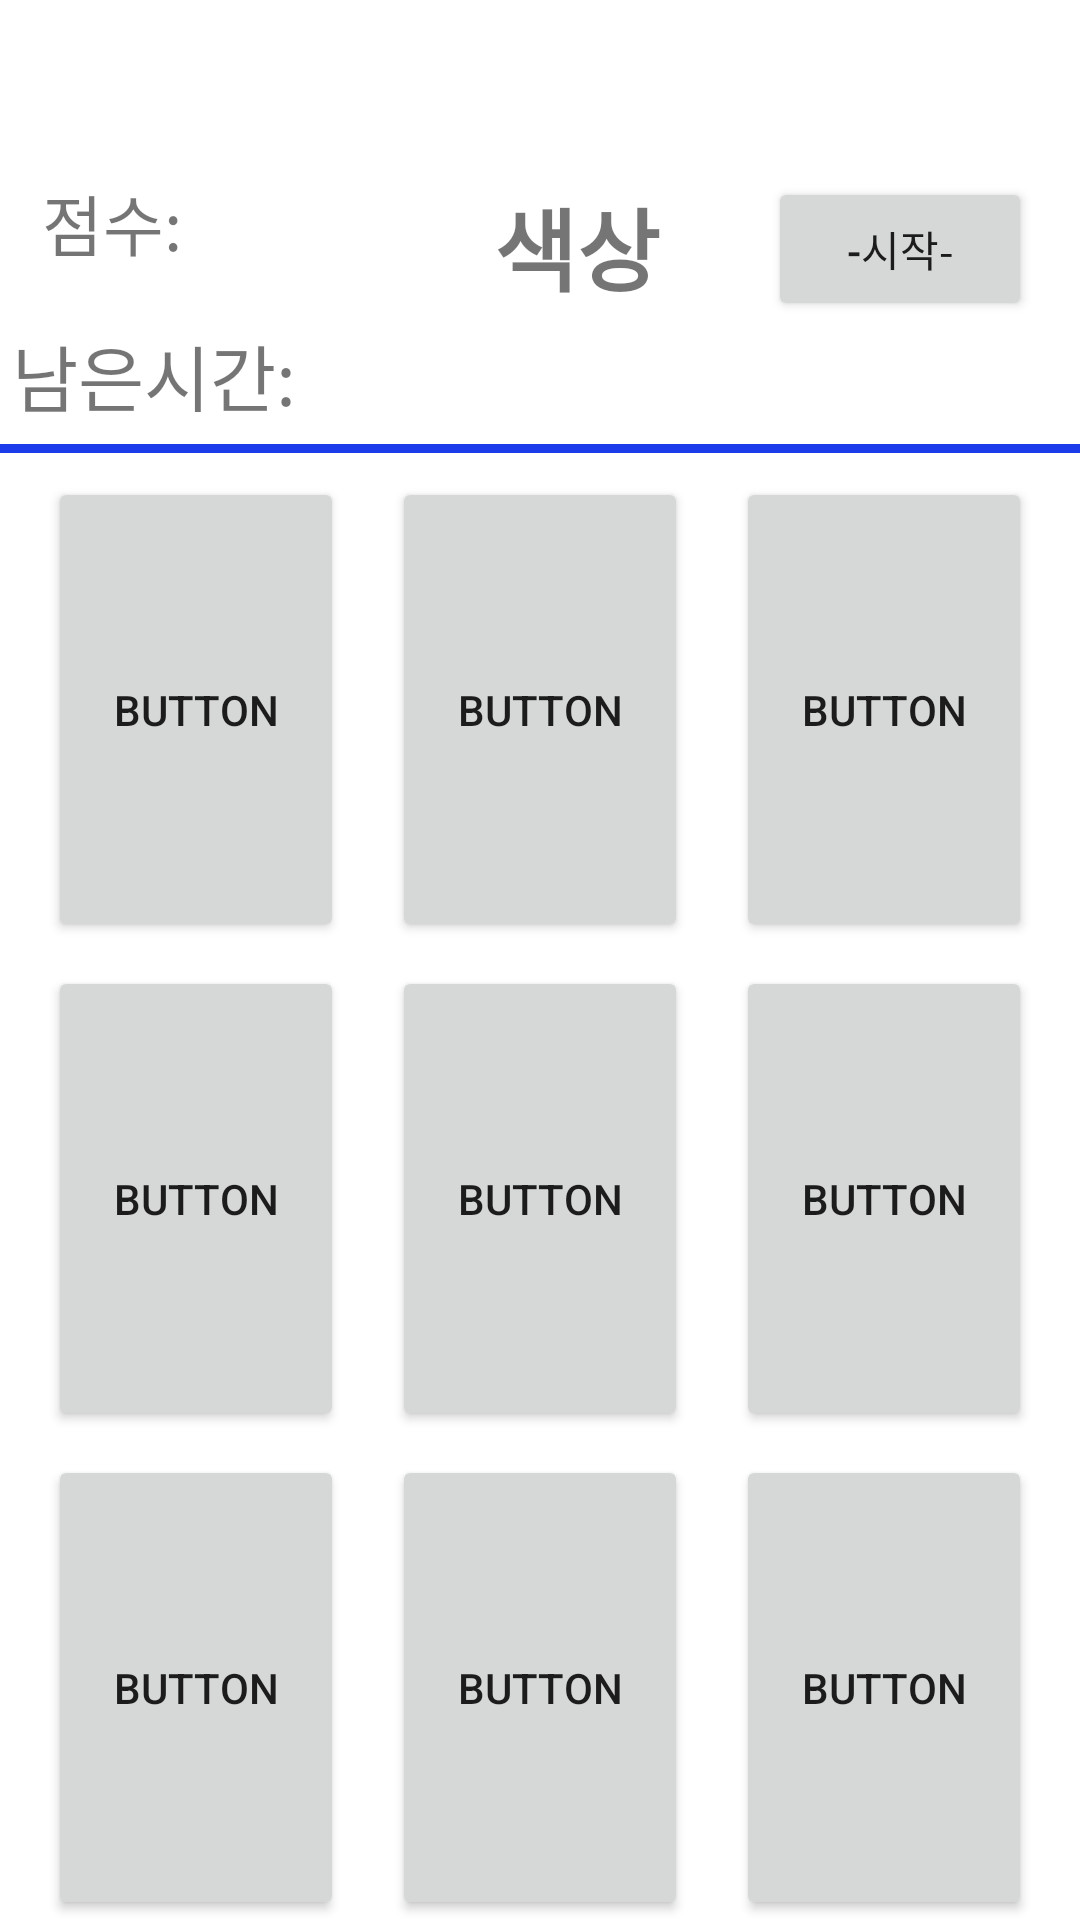

Write the Android layout XML for this screen, with the resource values it uses.
<!-- AndroidManifest.xml: application theme Theme.TouchGame -->
<!-- res/layout/activity_main.xml -->
<?xml version="1.0" encoding="utf-8"?>
<androidx.constraintlayout.widget.ConstraintLayout xmlns:android="http://schemas.android.com/apk/res/android"
    xmlns:app="http://schemas.android.com/apk/res-auto"
    xmlns:tools="http://schemas.android.com/tools"
    android:layout_width="match_parent"
    android:layout_height="match_parent"
    android:onClick="button4"
    tools:context=".MainActivity">

    <Button
        android:id="@+id/button"
        android:layout_width="0dp"
        android:layout_height="0dp"
        android:layout_marginStart="16dp"
        android:layout_marginLeft="16dp"
        android:layout_marginTop="8dp"
        android:layout_marginEnd="8dp"
        android:layout_marginRight="8dp"
        android:onClick="button1"
        android:text="Button"
        app:layout_constraintBottom_toTopOf="@+id/button4"
        app:layout_constraintEnd_toStartOf="@+id/button2"
        app:layout_constraintHorizontal_bias="0.5"
        app:layout_constraintStart_toStartOf="parent"
        app:layout_constraintTop_toBottomOf="@+id/view" />

    <Button
        android:id="@+id/button2"
        android:layout_width="0dp"
        android:layout_height="0dp"
        android:layout_marginStart="8dp"
        android:layout_marginLeft="8dp"
        android:layout_marginTop="8dp"
        android:layout_marginEnd="8dp"
        android:layout_marginRight="8dp"
        android:onClick="button2"
        android:text="Button"
        app:layout_constraintBottom_toTopOf="@+id/button5"
        app:layout_constraintEnd_toStartOf="@+id/button3"
        app:layout_constraintHorizontal_bias="0.5"
        app:layout_constraintStart_toEndOf="@+id/button"
        app:layout_constraintTop_toBottomOf="@+id/view" />

    <Button
        android:id="@+id/button3"
        android:layout_width="0dp"
        android:layout_height="0dp"
        android:layout_marginStart="8dp"
        android:layout_marginLeft="8dp"
        android:layout_marginTop="8dp"
        android:layout_marginEnd="16dp"
        android:layout_marginRight="16dp"
        android:onClick="button3"
        android:text="Button"
        app:layout_constraintBottom_toTopOf="@+id/button6"
        app:layout_constraintEnd_toEndOf="parent"
        app:layout_constraintHorizontal_bias="0.5"
        app:layout_constraintStart_toEndOf="@+id/button2"
        app:layout_constraintTop_toBottomOf="@+id/view" />

    <Button
        android:id="@+id/button4"
        android:layout_width="0dp"
        android:layout_height="0dp"
        android:layout_marginStart="16dp"
        android:layout_marginLeft="16dp"
        android:layout_marginTop="8dp"
        android:layout_marginEnd="16dp"
        android:layout_marginRight="16dp"
        android:onClick="button4"
        android:text="Button"
        app:layout_constraintBottom_toTopOf="@+id/button7"
        app:layout_constraintEnd_toStartOf="@+id/button2"
        app:layout_constraintHorizontal_bias="0.0"
        app:layout_constraintStart_toStartOf="parent"
        app:layout_constraintTop_toBottomOf="@+id/button" />

    <Button
        android:id="@+id/button5"
        android:layout_width="0dp"
        android:layout_height="0dp"
        android:layout_marginStart="16dp"
        android:layout_marginLeft="16dp"
        android:layout_marginTop="8dp"
        android:layout_marginEnd="16dp"
        android:layout_marginRight="16dp"
        android:onClick="button5"
        android:text="Button"
        app:layout_constraintBottom_toTopOf="@+id/button8"
        app:layout_constraintEnd_toStartOf="@+id/button3"
        app:layout_constraintHorizontal_bias="0.5"
        app:layout_constraintStart_toEndOf="@+id/button"
        app:layout_constraintTop_toBottomOf="@+id/button2" />

    <Button
        android:id="@+id/button6"
        android:layout_width="0dp"
        android:layout_height="0dp"
        android:layout_marginStart="16dp"
        android:layout_marginLeft="16dp"
        android:layout_marginTop="8dp"
        android:layout_marginEnd="16dp"
        android:layout_marginRight="16dp"
        android:onClick="button6"
        android:text="Button"
        app:layout_constraintBottom_toTopOf="@+id/button9"
        app:layout_constraintEnd_toEndOf="parent"
        app:layout_constraintHorizontal_bias="0.5"
        app:layout_constraintStart_toEndOf="@+id/button2"
        app:layout_constraintTop_toBottomOf="@+id/button3" />

    <Button
        android:id="@+id/button7"
        android:layout_width="0dp"
        android:layout_height="0dp"
        android:layout_marginStart="16dp"
        android:layout_marginLeft="16dp"
        android:layout_marginTop="8dp"
        android:layout_marginEnd="16dp"
        android:layout_marginRight="16dp"
        android:onClick="button7"
        android:text="Button"
        app:layout_constraintBottom_toBottomOf="parent"
        app:layout_constraintEnd_toStartOf="@+id/button2"
        app:layout_constraintHorizontal_bias="0.0"
        app:layout_constraintStart_toStartOf="parent"
        app:layout_constraintTop_toBottomOf="@+id/button4" />

    <Button
        android:id="@+id/button8"
        android:layout_width="0dp"
        android:layout_height="0dp"
        android:layout_marginStart="16dp"
        android:layout_marginLeft="16dp"
        android:layout_marginTop="8dp"
        android:layout_marginEnd="16dp"
        android:layout_marginRight="16dp"
        android:onClick="button8"
        android:text="Button"
        app:layout_constraintBottom_toBottomOf="parent"
        app:layout_constraintEnd_toStartOf="@+id/button3"
        app:layout_constraintHorizontal_bias="0.5"
        app:layout_constraintStart_toEndOf="@+id/button"
        app:layout_constraintTop_toBottomOf="@+id/button5"
        app:layout_constraintVertical_bias="0.0" />

    <Button
        android:id="@+id/button9"
        android:layout_width="0dp"
        android:layout_height="0dp"
        android:layout_marginStart="16dp"
        android:layout_marginLeft="16dp"
        android:layout_marginTop="8dp"
        android:layout_marginEnd="16dp"
        android:layout_marginRight="16dp"
        android:onClick="button9"
        android:text="Button"
        app:layout_constraintBottom_toBottomOf="parent"
        app:layout_constraintEnd_toEndOf="parent"
        app:layout_constraintHorizontal_bias="0.5"
        app:layout_constraintStart_toEndOf="@+id/button2"
        app:layout_constraintTop_toBottomOf="@+id/button6"
        app:layout_constraintVertical_bias="0.0" />

    <TextView
        android:id="@+id/colorView"
        android:layout_width="180dp"
        android:layout_height="100dp"
        android:layout_marginStart="16dp"
        android:layout_marginLeft="16dp"
        android:layout_marginTop="32dp"
        android:layout_marginEnd="24dp"
        android:layout_marginRight="24dp"
        android:gravity="center|center_vertical"
        android:text="          색상         "
        android:textSize="30sp"
        android:textStyle="bold"
        app:layout_constraintEnd_toStartOf="@+id/startbutton"
        app:layout_constraintStart_toEndOf="@+id/timeview"
        app:layout_constraintTop_toTopOf="parent"
        tools:text="색상" />

    <View
        android:id="@+id/view"
        android:layout_width="wrap_content"
        android:layout_height="3dp"
        android:layout_marginTop="16dp"
        android:background="#1C3BEA"
        app:layout_constraintEnd_toEndOf="parent"
        app:layout_constraintHorizontal_bias="0.0"
        app:layout_constraintStart_toStartOf="parent"
        app:layout_constraintTop_toBottomOf="@+id/colorView" />

    <Button
        android:id="@+id/startbutton"
        android:layout_width="0dp"
        android:layout_height="wrap_content"
        android:layout_marginEnd="16dp"
        android:layout_marginRight="16dp"
        android:onClick="start"
        android:text="-시작-"
        app:layout_constraintBottom_toTopOf="@+id/button2"
        app:layout_constraintEnd_toEndOf="parent"
        app:layout_constraintTop_toTopOf="parent"
        app:layout_constraintVertical_bias="0.532" />

    <TextView
        android:id="@+id/timeview"
        android:layout_width="125dp"
        android:layout_height="35dp"
        android:layout_marginStart="4dp"
        android:layout_marginLeft="4dp"
        android:autoSizeTextType="uniform"
        android:text="남은시간:"
        android:textSize="30sp"
        app:layout_constraintBottom_toTopOf="@+id/view"
        app:layout_constraintStart_toStartOf="parent"
        app:layout_constraintTop_toBottomOf="@+id/pointview"
        app:layout_constraintVertical_bias="0.75" />

    <TextView
        android:id="@+id/pointview"
        android:layout_width="wrap_content"
        android:layout_height="wrap_content"
        android:layout_marginEnd="24dp"
        android:layout_marginRight="24dp"
        android:autoSizeTextType="uniform"
        android:text="점수:"
        android:textSize="22sp"
        app:layout_constraintBottom_toTopOf="@+id/view"
        app:layout_constraintEnd_toStartOf="@+id/colorView"
        app:layout_constraintStart_toStartOf="parent"
        app:layout_constraintTop_toTopOf="parent" />

</androidx.constraintlayout.widget.ConstraintLayout>
<!-- resources referenced by this layout -->
<resources>
  <style name="Theme.TouchGame" parent="Theme.MaterialComponents.DayNight.DarkActionBar">
          
          <item name="colorPrimary">@color/purple</item>
          <item name="colorPrimaryVariant">@color/blue</item>
          <item name="colorOnPrimary">@color/white</item>
          <item name="colorSecondary">@color/yellow</item>
          <item name="colorSecondaryVariant">@color/green</item>
          <item name="colorOnSecondary">@color/black</item>
          <item name="color">@color/gray</item>
          <item name="colorAccent" tools:ignore="DuplicateDefinition">@color/red</item>
          
          <item name="android:statusBarColor" tools:targetApi="l">?attr/colorPrimaryVariant</item>
          
      </style>
  <color name="purple">#8000FF</color>
  <color name="blue">#0000FF</color>
  <color name="white">#FFFFFFFF</color>
  <color name="yellow" />
  <color name="green">#04B404</color>
  <color name="black">#FF000000</color>
  <color name="gray">#848484</color>
  <color name="red">#FF0000</color>
</resources>
